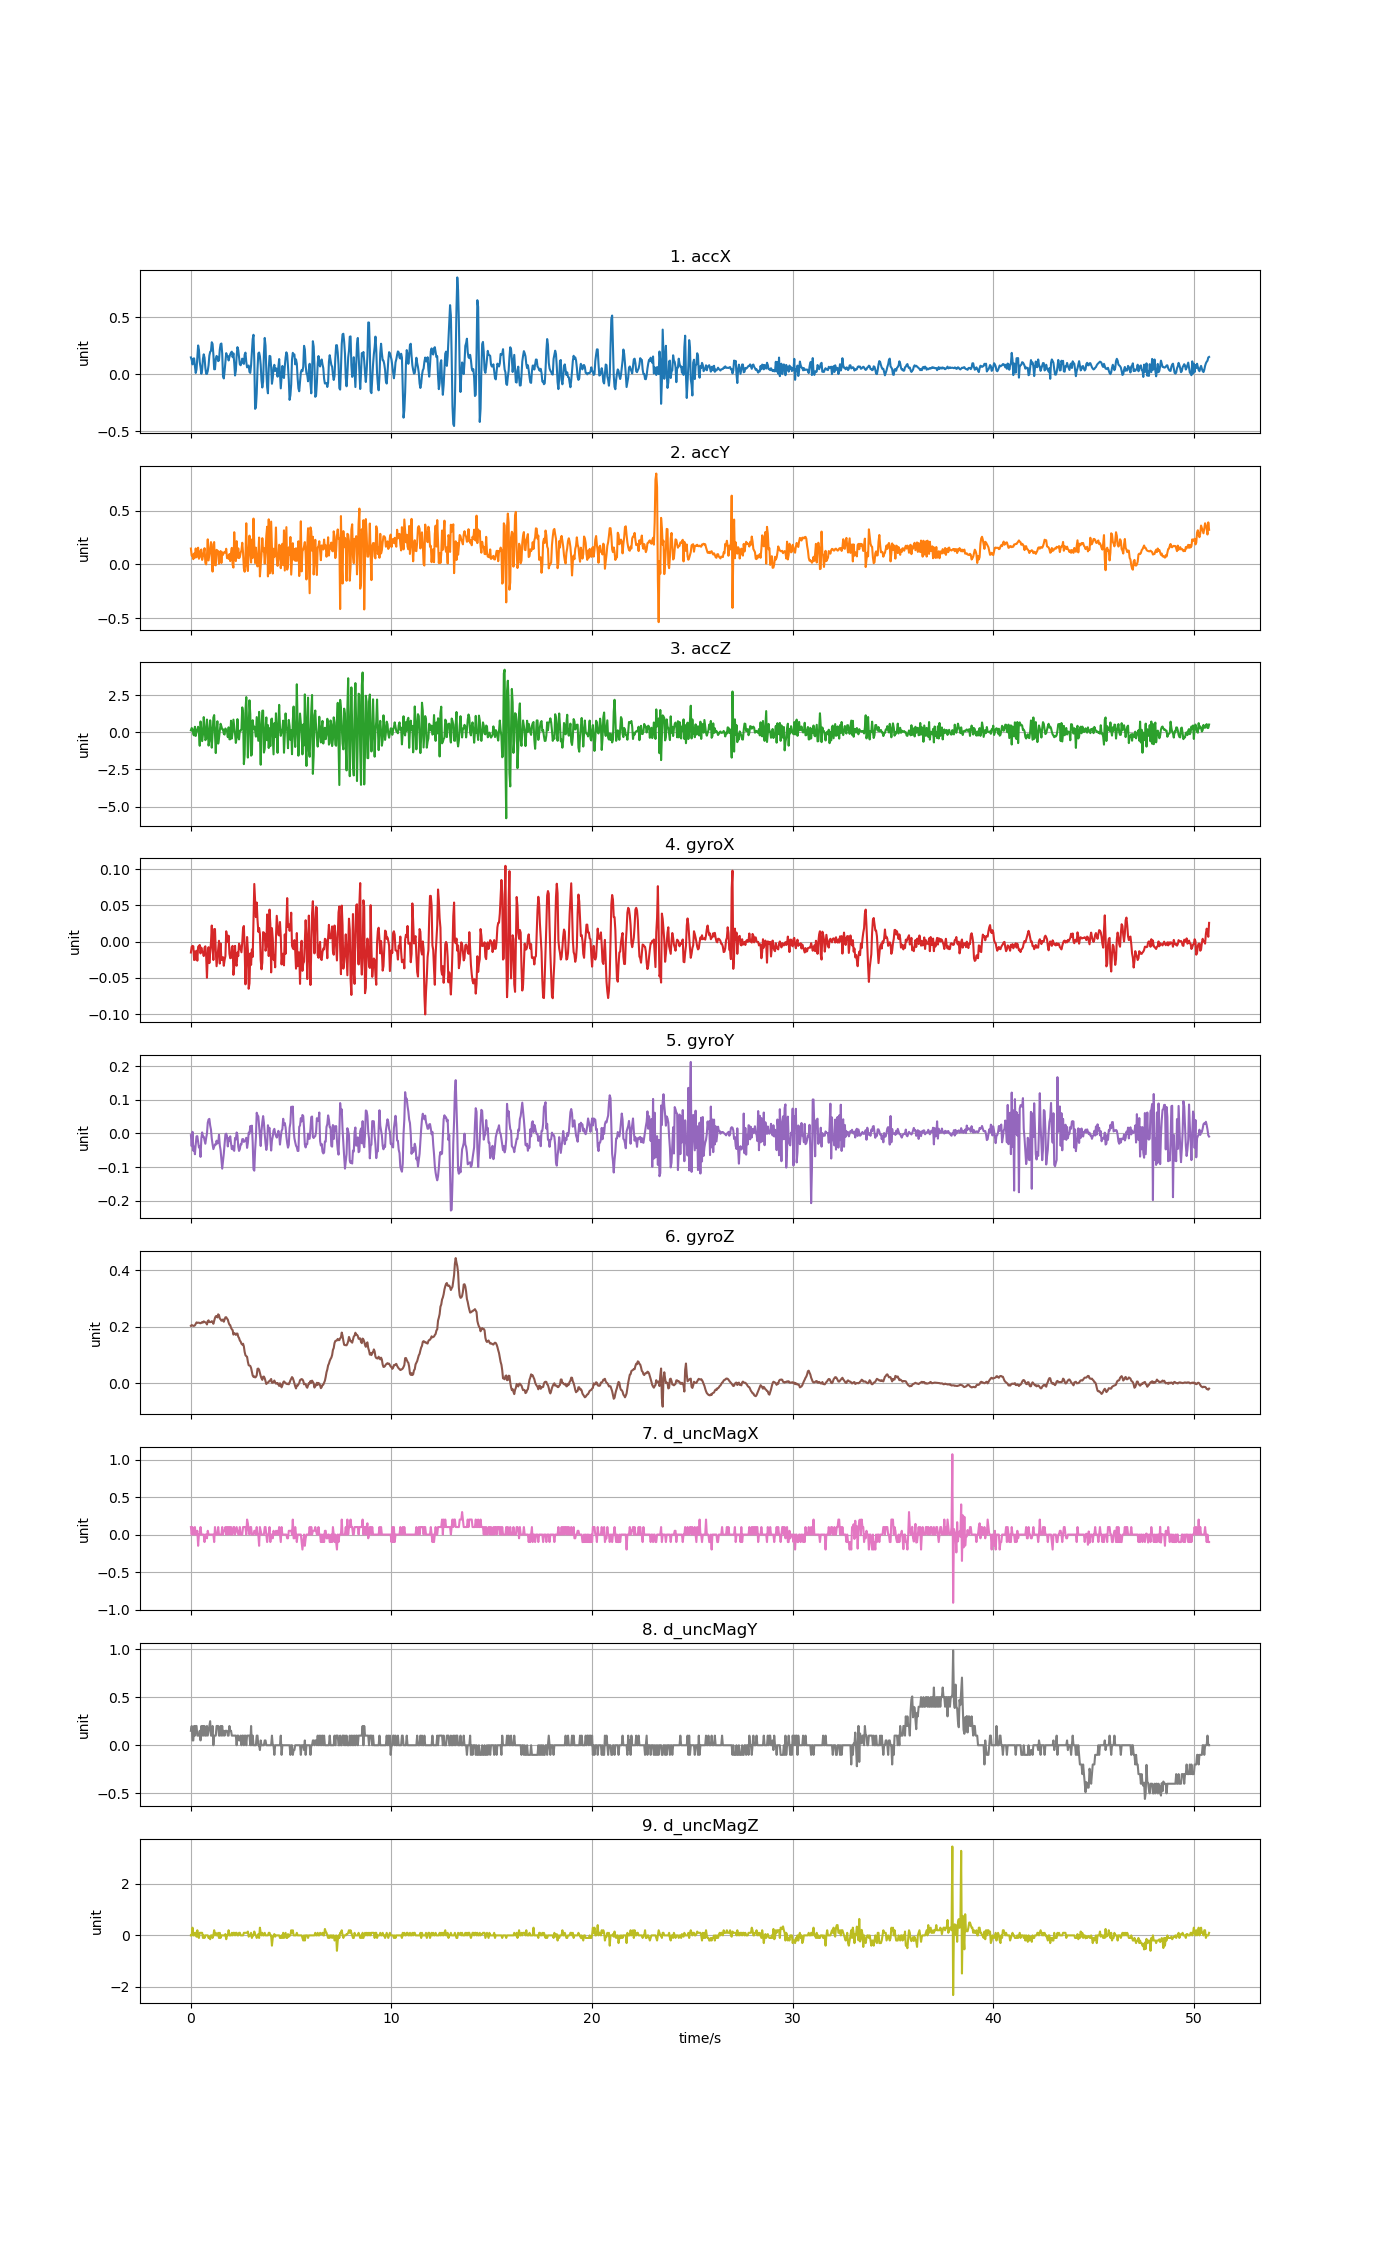

The table this chart was drawn from, first rows:
accX, accY, accZ, gyroX, gyroY, gyroZ, d_uncMagX, d_uncMagY, d_uncMagZ
0.1486, 0.1487, 0.1278, -0.01503, -0.005168, 0.2033, 0.1, 0.15, 0.0
0.1262, 0.08128, 0.2775, -0.007086, -0.03815, 0.2061, 0.0, 0.2, 0.0
0.08739, 0.09062, 0.2093, -0.005864, 0.004606, 0.2046, 0.1, 0.05, 0.3
0.1375, 0.04974, -0.1535, -0.006475, -0.05159, 0.2033, 0.0, 0.05, 0.0
0.1404, 0.1019, -0.2157, -0.02541, -0.03938, 0.2033, 0.0, 0.2, 0.0
0.07087, 0.06297, 0.3637, -0.01381, -0.06198, 0.2052, 0.1, 0.09999, 0.1
0.01209, 0.1496, -0.2528, -0.0248, -0.03266, 0.2107, 0.0, 0.2, 0.1
0.04381, 0.06716, 0.05123, -0.01258, -0.008833, 0.2156, 0.0, 0.2, -0.05001
0.1501, 0.127, 0.1907, -0.02633, -0.008222, 0.2143, 0.05, 0.09999, 0.2
0.2534, 0.1562, 0.3649, -0.007086, -0.0241, 0.2146, -0.15, 0.1, -0.05
0.2156, 0.05333, -0.07805, -0.00617, -0.04182, 0.2146, 0.0, 0.1, -0.09998
0.108, 0.06776, -0.9136, -0.004643, -0.03938, 0.2131, 0.0, 0.15, 0.09998
0.06201, 0.1281, 0.7216, -0.01625, -0.06992, 0.2125, 0.1, 0.05, 0.1
0.005148, 0.1395, 0.1362, -0.008308, -0.01433, 0.2143, 0.0, 0.2, 0.1
0.04058, 0.04274, -0.6012, -0.01381, 0.002773, 0.2168, 0.0, 0.1, 0.1
0.1365, 0.07721, -0.1666, -0.01442, -0.009444, 0.215, 0.0, 0.2, -0.1
0.1759, 0.1067, 1.015, -0.01991, -0.01005, 0.2192, 0.0, 0.09999, 0.0
0.145, 0.1519, 0.3649, -0.008308, -0.02044, 0.2174, -0.1, 0.2, -0.1
0.0565, 0.01448, -0.5377, -0.006475, -0.03082, 0.2156, 0.0, 0.1, 0.0
0.004729, 0.0006584, -0.4563, -0.01991, -0.01372, 0.2143, 0.0, 0.1, 0.0
0.003771, 0.08212, 0.8497, -0.04985, -0.0005864, 0.2082, -0.05, 0.2, 0.0
0.02993, 0.2344, 0.2619, -0.01869, 0.03179, 0.2198, 0.05, 0.1, 0.0
0.07889, 0.03759, -0.9005, -0.007697, 0.04126, 0.2229, 0.0, 0.15, -0.1
0.1641, 0.09337, -0.5976, -0.02969, 0.04309, 0.2168, 0.0, 0.2, -0.05
0.1975, 0.1471, 0.7994, -0.01625, 0.02354, 0.2168, 0.0, 0.25, -0.15
0.2048, 0.2085, 0.1817, -0.0009774, 0.01133, 0.2168, 0.0, 0.1, 0.0
0.2817, 0.05471, -1.042, 0.02224, -0.01555, 0.2198, 0.0, 0.09999, 0.0
0.2665, -0.06638, -0.1008, -0.007391, -0.03266, 0.218, 0.0, 0.2, -0.1
0.1738, 0.1891, 0.9778, -0.02541, -0.04671, 0.2107, 0.0, 0.0, 0.0
0.04429, 0.2091, 1.151, 0.01735, -0.03968, 0.2217, -0.1, 0.1, 0.2
0.04471, -0.005028, -0.1882, 0.01735, -0.03266, 0.2314, 0.1, 0.1, 0.0
0.1371, -0.008021, -1.404, -0.01319, -0.03357, 0.2376, 0.0, 0.09999, 0.09998
0.1614, 0.1365, 0.1159, -0.03396, -0.02166, 0.2382, 0.0, 0.2, 0.0
0.1507, 0.1294, 0.7348, -0.02236, -0.03021, 0.2333, 0.0, 0.2, 0.0
0.116, 0.1239, -0.7676, -0.01075, -0.02777, 0.2443, 0.1, 0.2, 0.1
0.1227, 0.006225, -0.3929, 0.001161, -0.004252, 0.2412, 0.0, 0.1, -0.1
0.2173, 0.1061, 0.09493, -0.0303, -0.03571, 0.2296, 0.0, 0.1, 0.1
0.2651, 0.1252, 0.5672, -0.002505, -0.05007, 0.2266, 0.0, 0.2, -0.1
0.2704, 0.01413, 0.3948, -0.02541, -0.07603, 0.2217, 0.0, 0.1, 0.0
0.1828, 0.1142, 0.1901, -0.0248, -0.1047, 0.2229, 0.1, 0.2, 0.0
-0.01652, 0.0893, 0.1931, -0.02144, -0.08183, 0.2259, 0.0, 0.1, 0.0
-0.03639, 0.1112, -0.1128, -0.03335, -0.06015, 0.218, 0.05, 0.15, 0.0
0.02969, 0.1148, -0.1607, -0.02541, -0.03144, 0.2253, 0.05, 0.1, 0.0
0.1111, 0.1115, 0.2488, -0.01991, -0.00303, 0.2336, 0.1, 0.15, 0.05
0.1861, 0.1465, 0.1099, 0.01429, -0.0008919, 0.2339, 0.0, 0.15, -0.15
0.1605, 0.05842, 0.07518, 0.006964, -0.008222, 0.229, 0.1, 0.15, 0.0
0.1605, 0.0808, -0.3336, -0.000672, -0.03877, 0.2253, 0.0, 0.1, 0.0
0.1216, 0.05207, 0.3278, 0.008186, -0.01433, 0.215, 0.1, 0.1, 0.2
0.1519, 0.09685, -0.4791, -0.01686, -0.02166, 0.2076, 0.1, 0.2, 0.0
0.1759, 0.03148, -0.4791, -0.02297, -0.008833, 0.2058, 0.0, 0.15, 0.0
0.1906, 0.1088, 0.7707, -0.02236, -0.0296, 0.1966, 0.1, 0.15, 0.0
0.199, 0.1548, -0.4264, -0.007697, -0.04671, 0.1911, 0.0, 0.1, 0.1
0.1502, -0.002873, 0.02849, -0.005864, -0.03754, 0.1881, 0.0, 0.09999, 0.0
0.1845, -0.02885, 0.8449, -0.04588, -0.04884, 0.1722, 0.1, 0.1, 0.1
0.1008, 0.3009, 0.3876, -0.03427, -0.0519, 0.1774, 0.1, 0.1, 0.1
-0.009936, 0.07039, -0.1008, -0.005864, -0.01341, 0.1759, 0.0, 0.1, 0.0
0.0316, 0.0316, -0.7209, -0.0306, -0.01861, 0.1713, 0.05, 0.1, 0.09998
0.162, 0.2173, -0.3857, -0.03335, 0.002773, 0.1759, 0.1, 0.0, 0.1
0.2386, 0.06297, 0.8772, -0.01503, -0.005779, 0.1759, 0.05, 0.09999, 0.0
0.2133, 0.1504, -0.193, -0.01991, -0.03938, 0.1649, 0.0, 0.1, 0.0
... 1,210 more rows
